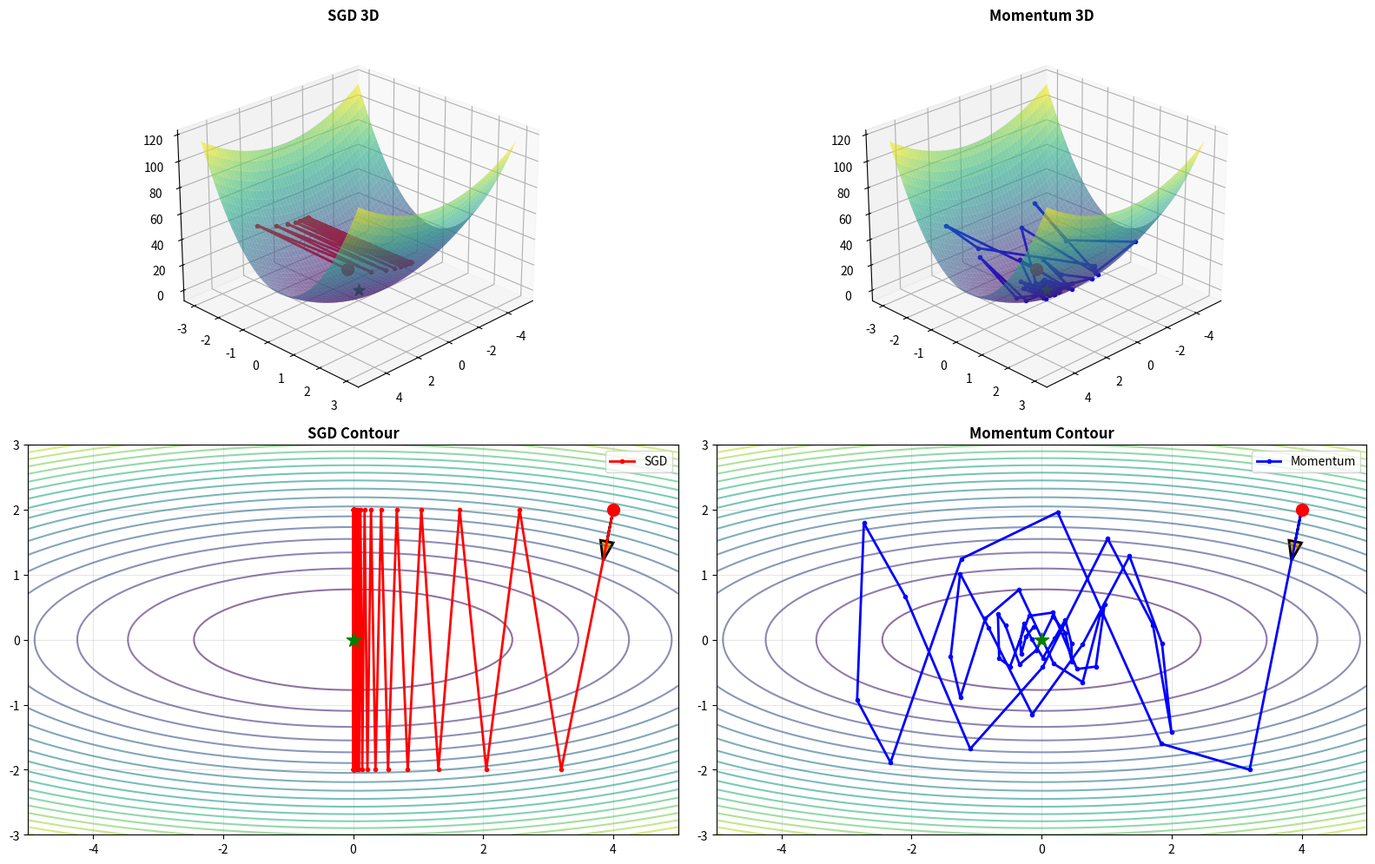

Write Python code to recreate this figure. (Note: this script raises an exception after producing the figure.)
import numpy as np
import matplotlib.pyplot as plt
from mpl_toolkits.mplot3d import Axes3D
import os


# Loss and gradient
def f(w):
    return w[0] ** 2 + 10 * w[1] ** 2


def grad(w):
    return np.array([2 * w[0], 20 * w[1]])


# Optimizers
def sgd(w, g, lr):
    return w - lr * g


def momentum(w, g, v, lr, gamma=0.9):
    v = gamma * v + lr * g
    return w - v, v


# Optimize
def run(start, opt="sgd", lr=0.1, steps=50):
    w, path, v = np.array(start, float), [np.array(start, float)], np.zeros(2)
    for _ in range(steps):
        g = grad(w)
        w, v = momentum(w, g, v, lr) if opt == "momentum" else (sgd(w, g, lr), v)
        path.append(w.copy())
    return np.array(path)


# Visualize
def viz(start=(4, 2), lr=0.1, steps=50):
    os.makedirs("viz", exist_ok=True)

    sgd_p = run(start, "sgd", lr, steps)
    mom_p = run(start, "momentum", lr, steps)

    w1, w2 = np.linspace(-5, 5, 100), np.linspace(-3, 3, 100)
    W1, W2 = np.meshgrid(w1, w2)
    Z = f([W1, W2])

    fig = plt.figure(figsize=(16, 10))

    # 3D plots
    for i, (path, name, col) in enumerate(
        [(sgd_p, "SGD", "r"), (mom_p, "Momentum", "b")], 1
    ):
        ax = fig.add_subplot(2, 2, i, projection="3d")
        ax.plot_surface(W1, W2, Z, cmap="viridis", alpha=0.6)
        loss = [f(p) for p in path]
        ax.plot(path[:, 0], path[:, 1], loss, f"{col}.-", lw=2, ms=6)
        ax.scatter(*start, f(start), c="red", s=100)
        ax.scatter(0, 0, 0, c="green", s=100, marker="*")
        ax.set_title(f"{name} 3D", fontweight="bold")
        ax.view_init(25, 45)

    # 2D contours
    for i, (path, name, col) in enumerate(
        [(sgd_p, "SGD", "r"), (mom_p, "Momentum", "b")], 3
    ):
        ax = fig.add_subplot(2, 2, i)
        ax.contour(W1, W2, Z, 20, cmap="viridis", alpha=0.6)
        ax.plot(path[:, 0], path[:, 1], f"{col}.-", lw=2, ms=6, label=name)
        ax.scatter(*start, c="red", s=100, zorder=5)
        ax.scatter(0, 0, c="green", s=150, marker="*", zorder=5)
        g = grad(np.array(start))
        gn = -g / np.linalg.norm(g) * 0.5
        ax.arrow(start[0], start[1], gn[0], gn[1], head_width=0.2, fc="orange", lw=2)
        ax.set_title(f"{name} Contour", fontweight="bold")
        ax.legend()
        ax.grid(alpha=0.3)
        ax.set_aspect("equal")

    plt.tight_layout()
    plt.savefig(f"viz/opt_lr{lr}.png", dpi=150, bbox_inches="tight")
    plt.close()

    print(f"\nSGD final: {sgd_p[-1]}, loss: {f(sgd_p[-1]):.6f}")
    print(f"Momentum final: {mom_p[-1]}, loss: {f(mom_p[-1]):.6f}")


viz(lr=0.1)
viz(lr=0.2)
